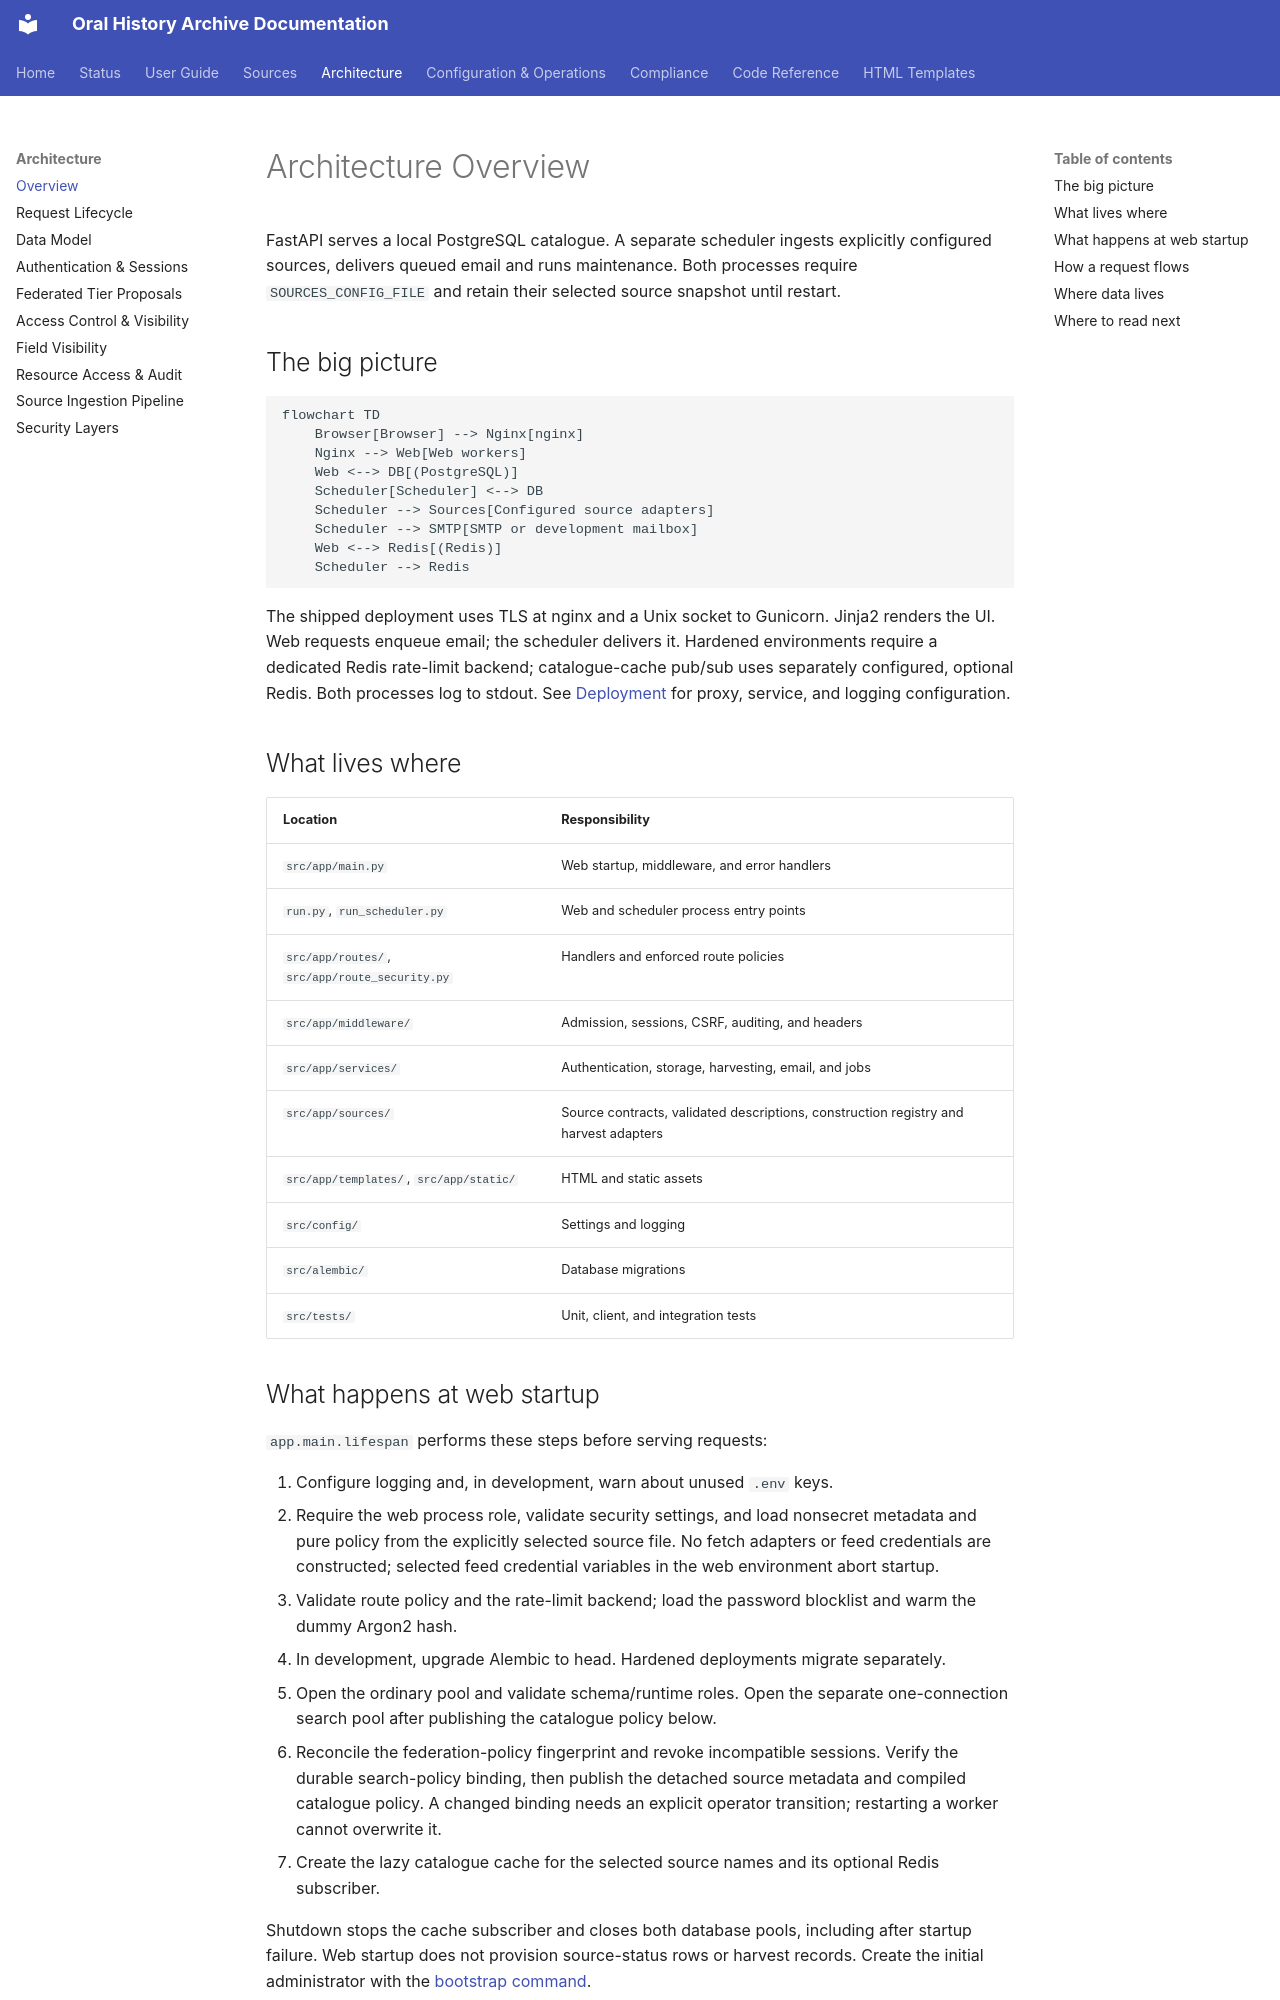

repository: CFutter/sec_hum_oralhistarchiv_web_app · page: architecture/overview/index.html · generator: mkdocs

# Architecture Overview

FastAPI serves a local PostgreSQL catalogue. A separate scheduler ingests
explicitly configured sources, delivers queued email and runs maintenance.
Both processes require `SOURCES_CONFIG_FILE` and retain their selected source
snapshot until restart.

## The big picture

```mermaid
flowchart TD
    Browser[Browser] --> Nginx[nginx]
    Nginx --> Web[Web workers]
    Web <--> DB[(PostgreSQL)]
    Scheduler[Scheduler] <--> DB
    Scheduler --> Sources[Configured source adapters]
    Scheduler --> SMTP[SMTP or development mailbox]
    Web <--> Redis[(Redis)]
    Scheduler --> Redis
```

The shipped deployment uses TLS at nginx and a Unix socket to Gunicorn. Jinja2 renders the UI. Web requests enqueue email; the scheduler delivers it. Hardened environments require a dedicated Redis rate-limit backend; catalogue-cache pub/sub uses separately configured, optional Redis. Both processes log to stdout. See [Deployment](../configuration/deployment.md) for proxy, service, and logging configuration.

## What lives where

| Location | Responsibility |
|---|---|
| `src/app/main.py` | Web startup, middleware, and error handlers |
| `run.py`, `run_scheduler.py` | Web and scheduler process entry points |
| `src/app/routes/`, `src/app/route_security.py` | Handlers and enforced route policies |
| `src/app/middleware/` | Admission, sessions, CSRF, auditing, and headers |
| `src/app/services/` | Authentication, storage, harvesting, email, and jobs |
| `src/app/sources/` | Source contracts, validated descriptions, construction registry and harvest adapters |
| `src/app/templates/`, `src/app/static/` | HTML and static assets |
| `src/config/` | Settings and logging |
| `src/alembic/` | Database migrations |
| `src/tests/` | Unit, client, and integration tests |
